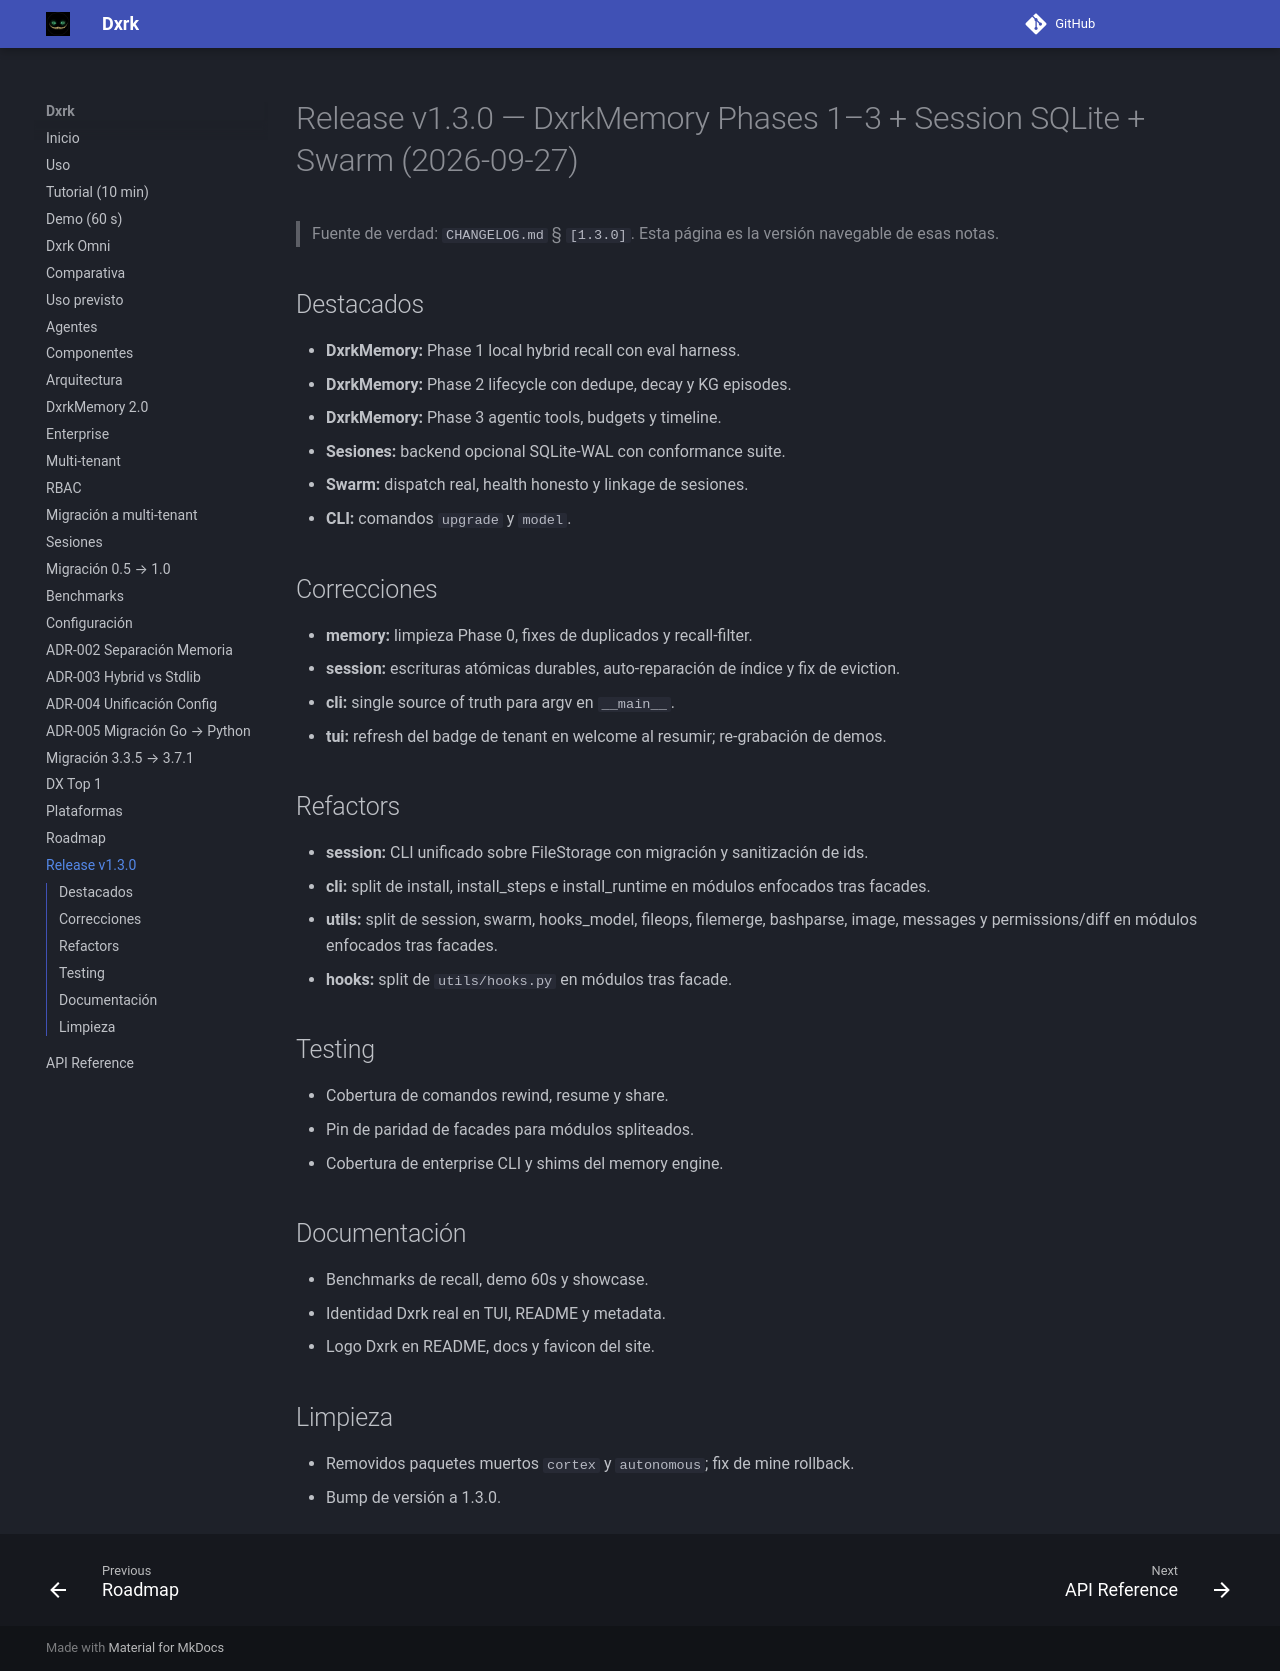

repository: Dxrk777/Dxrk · page: 1.6/releases/v1.3.0/index.html · generator: mkdocs

# Release v1.3.0 — DxrkMemory Phases 1–3 + Session SQLite + Swarm (2026-09-27)

> Fuente de verdad: `CHANGELOG.md` § `[1.3.0]`. Esta página es la versión
> navegable de esas notas.

## Destacados

- **DxrkMemory:** Phase 1 local hybrid recall con eval harness.
- **DxrkMemory:** Phase 2 lifecycle con dedupe, decay y KG episodes.
- **DxrkMemory:** Phase 3 agentic tools, budgets y timeline.
- **Sesiones:** backend opcional SQLite-WAL con conformance suite.
- **Swarm:** dispatch real, health honesto y linkage de sesiones.
- **CLI:** comandos `upgrade` y `model`.

## Correcciones

- **memory:** limpieza Phase 0, fixes de duplicados y recall-filter.
- **session:** escrituras atómicas durables, auto-reparación de índice y fix de eviction.
- **cli:** single source of truth para argv en `__main__`.
- **tui:** refresh del badge de tenant en welcome al resumir; re-grabación de demos.

## Refactors

- **session:** CLI unificado sobre FileStorage con migración y sanitización de ids.
- **cli:** split de install, install_steps e install_runtime en módulos enfocados tras facades.
- **utils:** split de session, swarm, hooks_model, fileops, filemerge, bashparse,
  image, messages y permissions/diff en módulos enfocados tras facades.
- **hooks:** split de `utils/hooks.py` en módulos tras facade.

## Testing

- Cobertura de comandos rewind, resume y share.
- Pin de paridad de facades para módulos spliteados.
- Cobertura de enterprise CLI y shims del memory engine.

## Documentación

- Benchmarks de recall, demo 60s y showcase.
- Identidad Dxrk real en TUI, README y metadata.
- Logo Dxrk en README, docs y favicon del site.

## Limpieza

- Removidos paquetes muertos `cortex` y `autonomous`; fix de mine rollback.
- Bump de versión a 1.3.0.
